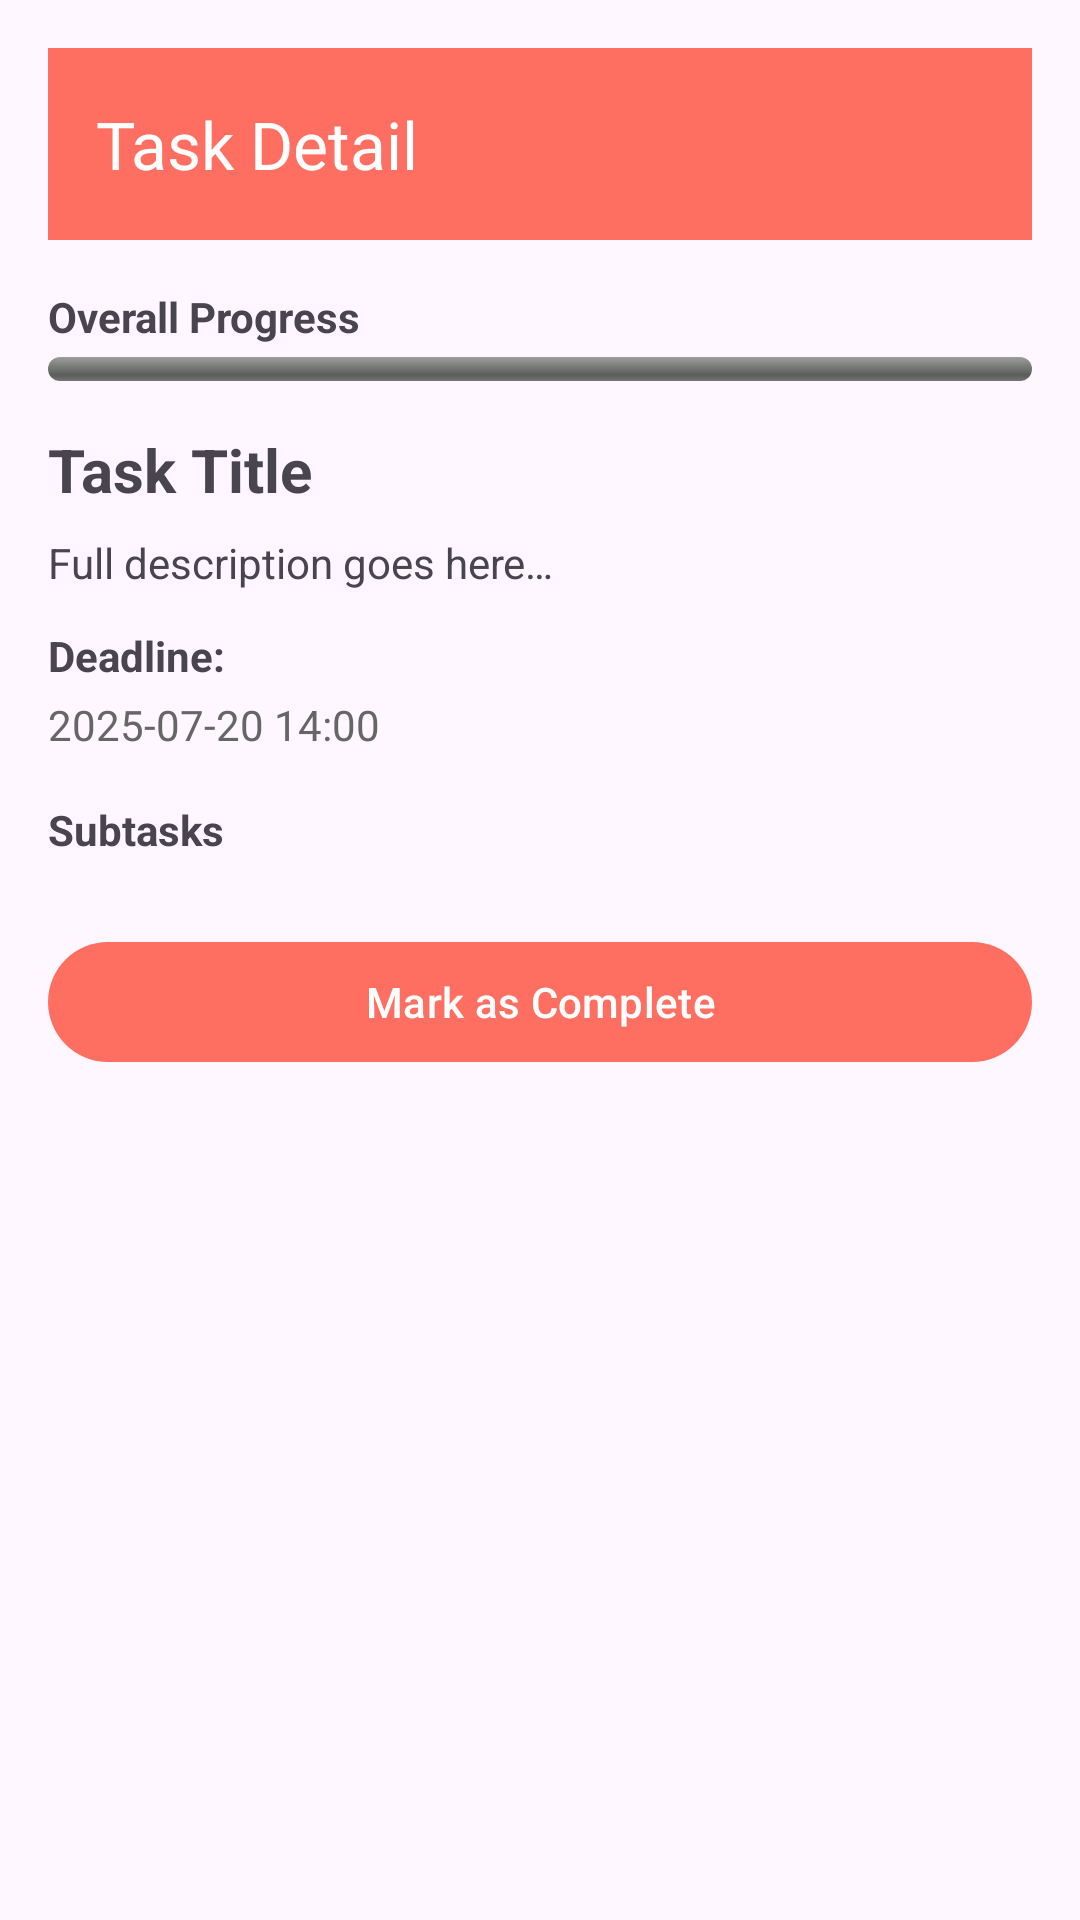

Here is an Android app screen rendered from its layout file. Give the layout XML and the strings, colors and styles it references.
<!-- AndroidManifest.xml: application theme Theme.APSTaskList -->
<!-- res/layout/activity_detail.xml -->
<?xml version="1.0" encoding="utf-8"?>
<ScrollView xmlns:android="http://schemas.android.com/apk/res/android"
    xmlns:app="http://schemas.android.com/apk/res-auto"
    android:id="@+id/scrollDetail"
    android:layout_width="match_parent"
    android:layout_height="match_parent"
    android:padding="16dp">

    <LinearLayout
        android:orientation="vertical"
        android:layout_width="match_parent"
        android:layout_height="wrap_content">

        
        <com.google.android.material.appbar.MaterialToolbar
            android:id="@+id/toolbarDetail"
            android:layout_width="match_parent"
            android:layout_height="?attr/actionBarSize"
            app:navigationIcon="@drawable/ic_arrow_back"
            app:title="Task Detail"
            app:titleTextColor="@android:color/white"
            android:background="?attr/colorPrimary" />

        
        <TextView
            android:id="@+id/tvOverallProgressLabel"
            android:layout_width="match_parent"
            android:layout_height="wrap_content"
            android:text="Overall Progress"
            android:textStyle="bold"
            android:layout_marginTop="16dp"/>
        <ProgressBar
            style="@android:style/Widget.ProgressBar.Horizontal"
            android:id="@+id/pbOverallProgress"
            android:layout_width="match_parent"
            android:layout_height="8dp"
            android:layout_marginTop="4dp"
            android:progressTint="@color/green"/>

        
        <TextView
            android:id="@+id/tvSubtasksProgressLabel"
            android:layout_width="match_parent"
            android:layout_height="wrap_content"
            android:text="Subtasks Progress"
            android:textStyle="bold"
            android:layout_marginTop="16dp"
            android:visibility="gone"/>
        <ProgressBar
            style="@android:style/Widget.ProgressBar.Horizontal"
            android:id="@+id/pbSubtasksProgress"
            android:layout_width="match_parent"
            android:layout_height="8dp"
            android:layout_marginTop="4dp"
            android:progressTint="@color/green"
            android:visibility="gone"/>

        
        <TextView
            android:id="@+id/tvDetailTitle"
            android:layout_width="match_parent"
            android:layout_height="wrap_content"
            android:text="Task Title"
            android:textSize="20sp"
            android:textStyle="bold"
            android:layout_marginTop="16dp"/>

        <TextView
            android:id="@+id/tvDetailDesc"
            android:layout_width="match_parent"
            android:layout_height="wrap_content"
            android:text="Full description goes here…"
            android:layout_marginTop="8dp"/>

        
        <TextView
            android:id="@+id/tvDetailDeadlineLabel"
            android:layout_width="match_parent"
            android:layout_height="wrap_content"
            android:text="Deadline:"
            android:textStyle="bold"
            android:layout_marginTop="12dp"/>
        <TextView
            android:id="@+id/tvDetailDeadline"
            android:layout_width="match_parent"
            android:layout_height="wrap_content"
            android:text="2025-07-20 14:00"
            android:textColor="#666"
            android:layout_marginTop="4dp"/>

        
        <TextView
            android:id="@+id/tvMembersLabel"
            android:layout_width="match_parent"
            android:layout_height="wrap_content"
            android:text="Members"
            android:textStyle="bold"
            android:layout_marginTop="16dp"
            android:visibility="gone"/>
        <LinearLayout
            android:id="@+id/memberContainer"
            android:layout_width="match_parent"
            android:layout_height="wrap_content"
            android:orientation="vertical"
            android:layout_marginTop="4dp"
            android:visibility="gone">
            
        </LinearLayout>

        
        <TextView
            android:id="@+id/tvSubtaskHeader"
            android:layout_width="match_parent"
            android:layout_height="wrap_content"
            android:text="Subtasks"
            android:textStyle="bold"
            android:layout_marginTop="16dp"/>
        <androidx.recyclerview.widget.RecyclerView
            android:id="@+id/rvDetailSubtasks"
            android:layout_width="match_parent"
            android:layout_height="wrap_content"
            android:nestedScrollingEnabled="false"/>

        
        <com.google.android.material.button.MaterialButton
            android:id="@+id/btnMarkComplete"
            android:layout_width="match_parent"
            android:layout_height="wrap_content"
            android:text="Mark as Complete"
            android:layout_marginTop="24dp"/>

    </LinearLayout>
</ScrollView>
<!-- resources referenced by this layout -->
<resources>
  <color name="green">#4CAF50</color>
  <style name="Theme.APSTaskList" parent="Base.Theme.APSTaskList" />
  <style name="Base.Theme.APSTaskList" parent="Theme.Material3.DayNight.NoActionBar">
          <item name="colorPrimary">@color/colorPrimary</item>
          <item name="colorPrimaryVariant">@color/colorPrimaryVariant</item>
          <item name="colorOnPrimary">@color/colorOnPrimary</item>
          <item name="colorSecondary">@color/colorSecondary</item>
          <item name="colorSecondaryVariant">@color/colorSecondaryVariant</item>
          <item name="colorOnSecondary">@color/colorOnSecondary</item>
  
      </style>
  <color name="colorPrimary">#FF6F61</color>
  <color name="colorPrimaryVariant">#E65B50</color>
  <color name="colorOnPrimary">#FFFFFF</color>
  <color name="colorSecondary">#42B8C4</color>
  <color name="colorSecondaryVariant">#369AA0</color>
  <color name="colorOnSecondary">#FFFFFF</color>
</resources>
